Run: headless pygame with SDL's dummy video driver; simulated clock (each Clock.tick advances the game by its frame time, no real sleeping); random seed 0; keys injected as events and as key.get_pressed() state; mouse plan: one left click at the window centre at the start of phase 2, then a move to the lower-right quarter at the start of phase 3.
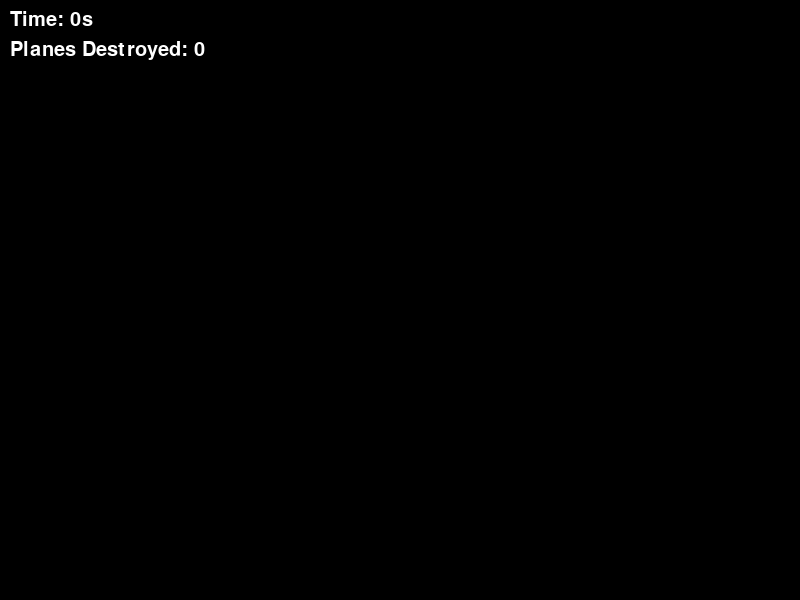
Frame 1 of 4 · flips 1–60 · no input
Frame 2 of 4 · flips 61–180 · clicked the window centre · tapped SPACE, RETURN · held RIGHT (→), D · screen unchanged from frame 1, image omitted
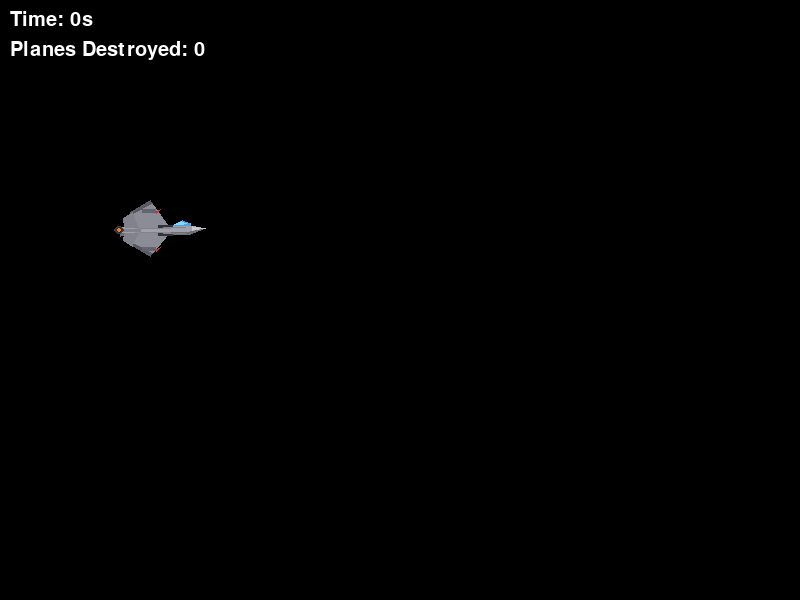
Frame 3 of 4 · flips 181–300 · moved the mouse to the lower-right quarter · held DOWN (↓), S
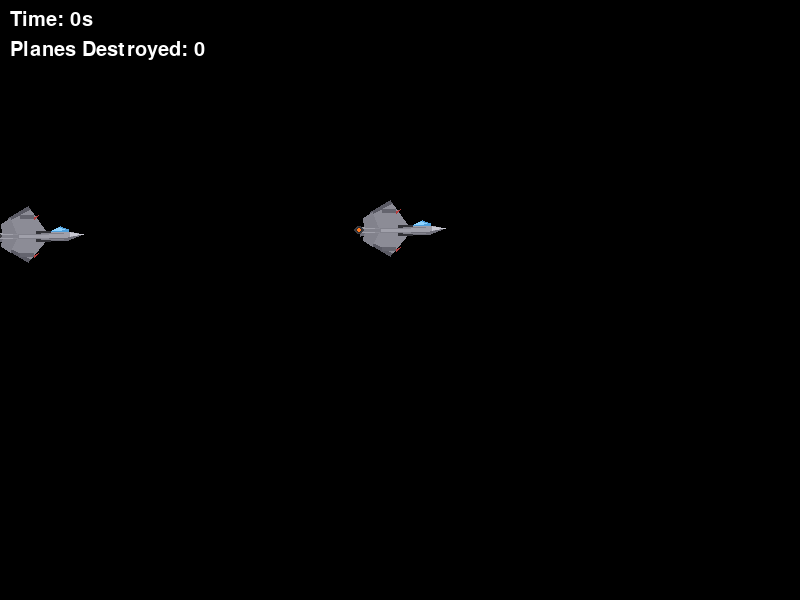
Frame 4 of 4 · flips 301–420 · held LEFT (←), A, UP (↑), W

The pygame program that drew these frames:

import pygame
import random
import math
import sys
import time

pygame.init()

WIDTH, HEIGHT = 800, 600
screen = pygame.display.set_mode((WIDTH, HEIGHT))
pygame.display.set_caption("Missile Defense vs Planes")
clock = pygame.time.Clock()

COLORS = [(255, 0, 0), (0, 255, 0), (0, 0, 255),
          (255, 255, 0), (255, 0, 255), (0, 255, 255), (255, 255, 255)]

font = pygame.font.SysFont(None, 30)

class Particle:
    def __init__(self, x, y, is_fire=True):
        angle = random.uniform(0, 2 * math.pi)
        speed = random.uniform(0.5, 3)
        self.x, self.y = x, y
        self.vx = math.cos(angle) * speed
        self.vy = math.sin(angle) * speed
        self.life = random.randint(20, 40)
        self.is_fire = is_fire
        if is_fire:
            self.color = random.choice([(255, 100, 0), (255, 50, 0), (255, 200, 0), (255, 150, 50)])
        else:
            self.color = random.choice([(80, 80, 80), (60, 60, 60), (100, 100, 100)])
        self.radius = random.randint(2, 5)

    def update(self):
        self.x += self.vx
        self.y += self.vy
        if not self.is_fire:
            self.vy -= 0.05
        self.life -= 1

    def draw(self, surface):
        if self.life > 0:
            alpha = min(255, self.life * 6)
            color = tuple(min(255, int(c * alpha / 255)) for c in self.color)
            pygame.draw.circle(surface, color, (int(self.x), int(self.y)), self.radius)

class Missile:
    def __init__(self, x):
        self.x = x
        self.y = HEIGHT
        self.vy = random.uniform(-20, -25)
        self.exploded = False
        self.particles = []
        self.missile_length = 25
        self.missile_width = 8
        self.explosion_radius = 40
        self.explosion_frame = 0
        self.max_explosion_frames = 15

    def update(self):
        if not self.exploded:
            self.y += self.vy
            self.vy += 0.15
            if self.y < 50:
                self.explode()
        else:
            self.explosion_frame += 1
            for p in self.particles:
                p.update()

    def explode(self):
        self.exploded = True
        for _ in range(60):
            self.particles.append(Particle(self.x, self.y, is_fire=True))
        for _ in range(30):
            self.particles.append(Particle(self.x, self.y, is_fire=False))

    def draw(self, surface):
        if not self.exploded:
            pygame.draw.rect(surface, (100, 120, 80),
                           (self.x - self.missile_width // 2, self.y - self.missile_length,
                            self.missile_width, self.missile_length))
            pygame.draw.polygon(surface, (80, 100, 60), [
                (self.x, self.y - self.missile_length - 8),
                (self.x - self.missile_width // 2, self.y - self.missile_length),
                (self.x + self.missile_width // 2, self.y - self.missile_length)
            ])
            pygame.draw.polygon(surface, (120, 140, 100), [
                (self.x - self.missile_width // 2, self.y - 5),
                (self.x - self.missile_width // 2 - 4, self.y),
                (self.x - self.missile_width // 2, self.y - 2)
            ])
            pygame.draw.polygon(surface, (120, 140, 100), [
                (self.x + self.missile_width // 2, self.y - 5),
                (self.x + self.missile_width // 2 + 4, self.y),
                (self.x + self.missile_width // 2, self.y - 2)
            ])
            pygame.draw.line(surface, (150, 150, 150),
                           (self.x - self.missile_width // 2, self.y - self.missile_length // 2),
                           (self.x + self.missile_width // 2, self.y - self.missile_length // 2), 2)
        else:
            if self.explosion_frame < self.max_explosion_frames:
                flash_size = int(30 - self.explosion_frame * 1.5)
                if flash_size > 0:
                    pygame.draw.circle(surface, (255, 200, 0), (int(self.x), int(self.y)), flash_size)
                    pygame.draw.circle(surface, (255, 100, 0), (int(self.x), int(self.y)), flash_size - 5)
            for p in self.particles:
                p.draw(surface)

    def hit(self, plane):
        if self.exploded:
            plane_center_x = plane.x + plane.width // 2
            plane_center_y = plane.y + plane.height // 2
            distance = math.sqrt((self.x - plane_center_x)**2 + (self.y - plane_center_y)**2)
            return distance < self.explosion_radius
        else:
            return (plane.x < self.x < plane.x + plane.width) and (plane.y < self.y < plane.y + plane.height)

class Plane:
    def __init__(self):
        self.x = -120
        self.y = random.randint(50, 300)
        self.width = 80
        self.height = 30
        self.speed = 2
        self.hit = False

    def update(self):
        self.x += self.speed

    def draw(self, surface):
        if not self.hit:
            x, y = self.x, self.y

            # === FUSELAGE (long narrow body) ===
            fuselage_color = (160, 160, 170)
            fuselage_dark = (110, 110, 120)
            # Main body
            pygame.draw.polygon(surface, fuselage_color, [
                (x, y + 5),
                (x + 70, y + 3),
                (x + 85, y + 6),   # nose tip
                (x + 70, y + 9),
                (x, y + 11),
            ])
            # Underside shading
            pygame.draw.polygon(surface, fuselage_dark, [
                (x, y + 11),
                (x + 70, y + 9),
                (x + 85, y + 6),
                (x + 70, y + 12),
                (x, y + 14),
            ])

            # === COCKPIT CANOPY ===
            canopy_color = (80, 160, 220)
            canopy_shine = (140, 210, 255)
            pygame.draw.polygon(surface, canopy_color, [
                (x + 52, y + 3),
                (x + 62, y - 2),
                (x + 70, y + 1),
                (x + 70, y + 3),
            ])
            pygame.draw.polygon(surface, canopy_shine, [
                (x + 54, y + 2),
                (x + 61, y - 1),
                (x + 66, y + 1),
                (x + 63, y + 2),
            ])

            # === SWEPT DELTA WINGS ===
            wing_color = (140, 140, 150)
            wing_dark = (90, 90, 100)
            # Top wing
            pygame.draw.polygon(surface, wing_color, [
                (x + 15, y + 6),
                (x + 50, y + 6),
                (x + 30, y - 22),
                (x + 10, y - 10),
            ])
            pygame.draw.polygon(surface, wing_dark, [
                (x + 30, y - 22),
                (x + 10, y - 10),
                (x + 12, y - 8),
                (x + 32, y - 19),
            ])
            # Bottom wing (mirror)
            pygame.draw.polygon(surface, wing_color, [
                (x + 15, y + 10),
                (x + 50, y + 10),
                (x + 30, y + 34),
                (x + 10, y + 22),
            ])
            pygame.draw.polygon(surface, wing_dark, [
                (x + 30, y + 34),
                (x + 10, y + 22),
                (x + 12, y + 20),
                (x + 32, y + 31),
            ])

            # === TAIL FINS ===
            tail_color = (130, 130, 140)
            # Vertical tail fin (top)
            pygame.draw.polygon(surface, tail_color, [
                (x + 5, y + 5),
                (x + 18, y + 5),
                (x + 12, y - 10),
                (x + 3, y - 4),
            ])
            # Vertical tail fin (bottom)
            pygame.draw.polygon(surface, tail_color, [
                (x + 5, y + 11),
                (x + 18, y + 11),
                (x + 12, y + 24),
                (x + 3, y + 18),
            ])
            # Horizontal stabilizer
            pygame.draw.polygon(surface, tail_color, [
                (x, y + 6),
                (x + 20, y + 7),
                (x + 20, y + 9),
                (x, y + 10),
            ])

            # === ENGINE NOZZLE ===
            pygame.draw.ellipse(surface, (60, 60, 65), (x - 6, y + 4, 10, 8))
            pygame.draw.ellipse(surface, (40, 40, 45), (x - 4, y + 5, 6, 6))
            # Engine glow
            pygame.draw.ellipse(surface, (255, 120, 30), (x - 3, y + 6, 4, 4))

            # === AIR INTAKES ===
            intake_color = (50, 50, 55)
            pygame.draw.polygon(surface, intake_color, [
                (x + 38, y + 3),
                (x + 52, y + 3),
                (x + 52, y + 5),
                (x + 38, y + 5),
            ])
            pygame.draw.polygon(surface, intake_color, [
                (x + 38, y + 11),
                (x + 52, y + 11),
                (x + 52, y + 13),
                (x + 38, y + 13),
            ])

            # === WEAPON PYLONS (small missiles under wings) ===
            pylon_color = (100, 100, 110)
            # Left pylon missile
            pygame.draw.rect(surface, pylon_color, (x + 22, y - 13, 14, 4))
            pygame.draw.polygon(surface, (180, 60, 60), [
                (x + 36, y - 11),
                (x + 40, y - 13),
                (x + 36, y - 9),
            ])
            # Right pylon missile
            pygame.draw.rect(surface, pylon_color, (x + 22, y + 25, 14, 4))
            pygame.draw.polygon(surface, (180, 60, 60), [
                (x + 36, y + 27),
                (x + 40, y + 25),
                (x + 36, y + 29),
            ])

            # === NOSE CONE DETAIL ===
            pygame.draw.polygon(surface, (200, 200, 210), [
                (x + 72, y + 4),
                (x + 85, y + 6),
                (x + 72, y + 8),
            ])

            # === FUSELAGE PANEL LINES ===
            pygame.draw.line(surface, (130, 130, 140), (x + 20, y + 6), (x + 65, y + 5), 1)
            pygame.draw.line(surface, (130, 130, 140), (x + 20, y + 10), (x + 65, y + 11), 1)

missiles = []
planes = []
spawn_timer = 0
plane_destroyed = 0
start_time = time.time()

running = True
while running:
    screen.fill((0, 0, 0))

    for e in pygame.event.get():
        if e.type == pygame.QUIT:
            running = False
        elif e.type == pygame.MOUSEBUTTONDOWN:
            x, _ = pygame.mouse.get_pos()
            missiles.append(Missile(x))

    spawn_timer += 1
    if spawn_timer > 180:
        planes.append(Plane())
        spawn_timer = 0

    for plane in planes[:]:
        plane.update()
        plane.draw(screen)
        if plane.x > WIDTH:
            planes.remove(plane)

    for missile in missiles[:]:
        missile.update()
        missile.draw(screen)
        for plane in planes[:]:
            if not plane.hit and missile.hit(plane):
                plane.hit = True
                if not missile.exploded:
                    missile.explode()
                plane_destroyed += 1
        if missile.exploded and missile.explosion_frame > missile.max_explosion_frames and all(p.life <= 0 for p in missile.particles):
            missiles.remove(missile)

    elapsed = int(time.time() - start_time)
    timer_text = font.render(f"Time: {elapsed}s", True, (255, 255, 255))
    score_text = font.render(f"Planes Destroyed: {plane_destroyed}", True, (255, 255, 255))
    screen.blit(timer_text, (10, 10))
    screen.blit(score_text, (10, 40))

    pygame.display.flip()
    clock.tick(60)

pygame.quit()
sys.exit()
